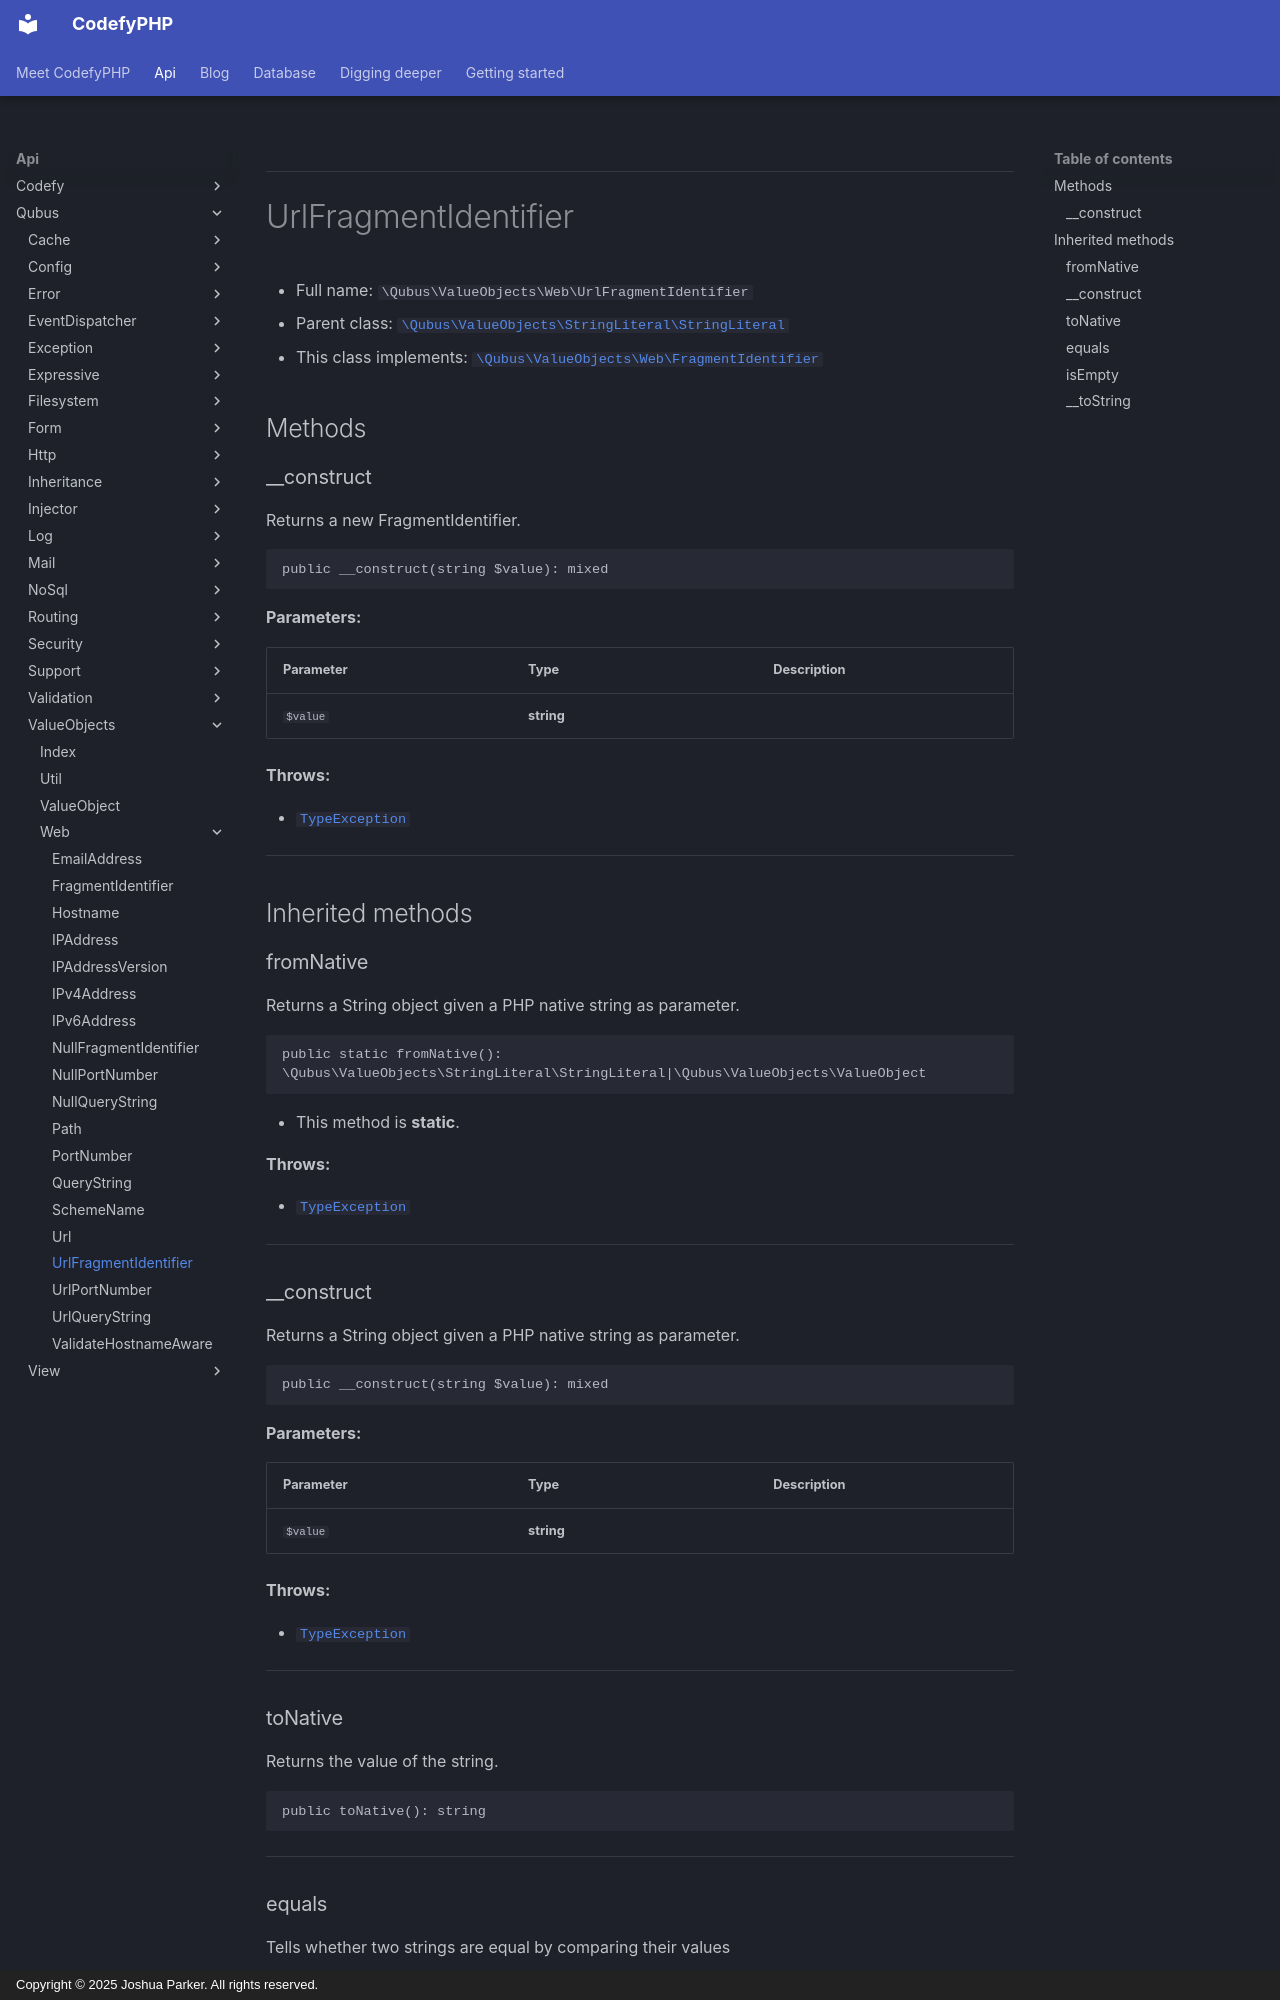

repository: codefyphp/docs · page: api/Qubus/ValueObjects/Web/UrlFragmentIdentifier/index.html · generator: mkdocs · copyright: Copyright © 2025 Joshua Parker. All rights reserved.

***

# UrlFragmentIdentifier





* Full name: `\Qubus\ValueObjects\Web\UrlFragmentIdentifier`
* Parent class: [`\Qubus\ValueObjects\StringLiteral\StringLiteral`](../StringLiteral/StringLiteral.md)
* This class implements:
[`\Qubus\ValueObjects\Web\FragmentIdentifier`](./FragmentIdentifier.md)




## Methods


### __construct

Returns a new FragmentIdentifier.

```php
public __construct(string $value): mixed
```








**Parameters:**

| Parameter | Type | Description |
|-----------|------|-------------|
| `$value` | **string** |  |




**Throws:**

- [`TypeException`](../../Exception/Data/TypeException.md)



***


## Inherited methods


### fromNative

Returns a String object given a PHP native string as parameter.

```php
public static fromNative(): \Qubus\ValueObjects\StringLiteral\StringLiteral|\Qubus\ValueObjects\ValueObject
```



* This method is **static**.







**Throws:**

- [`TypeException`](../../Exception/Data/TypeException.md)



***

### __construct

Returns a String object given a PHP native string as parameter.

```php
public __construct(string $value): mixed
```








**Parameters:**

| Parameter | Type | Description |
|-----------|------|-------------|
| `$value` | **string** |  |




**Throws:**

- [`TypeException`](../../Exception/Data/TypeException.md)



***

### toNative

Returns the value of the string.

```php
public toNative(): string
```












***
